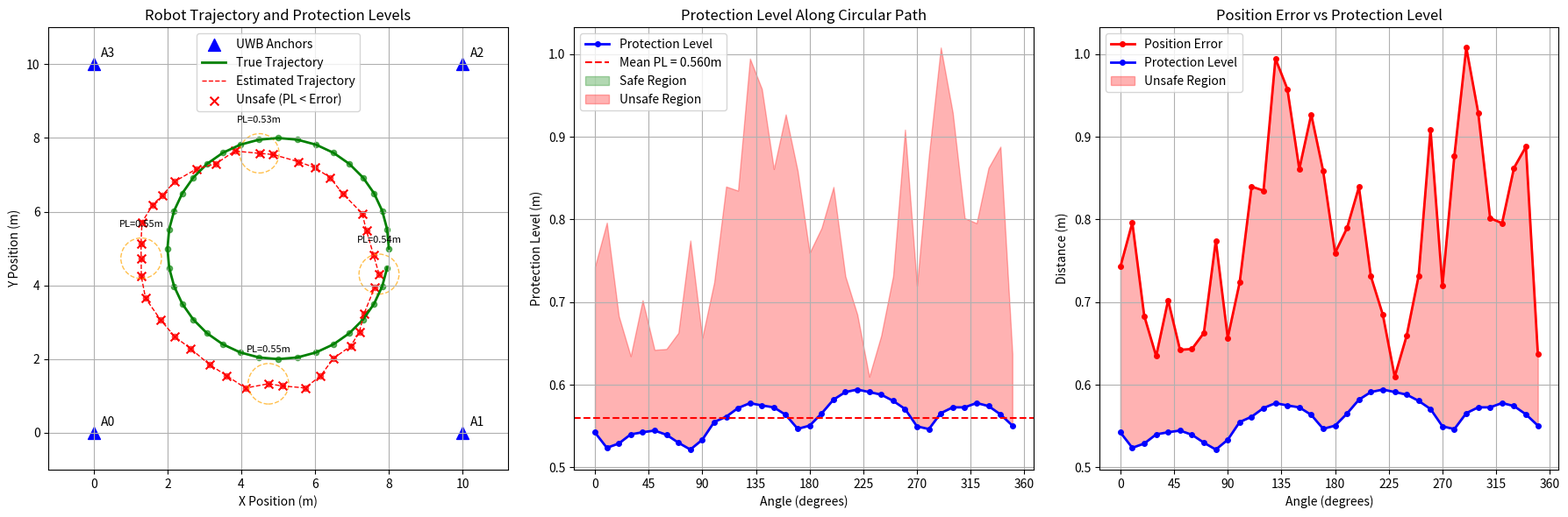

This figure's Python source:
import numpy as np
import matplotlib.pyplot as plt
from scipy.optimize import minimize
import itertools
from scipy.stats import chi2

# Set random seed for reproducibility
np.random.seed(42)

# Simulation parameters
num_anchors = 4
anchor_positions = np.array([[0, 0], [10, 0], [10, 10], [0, 10]])  # Anchor positions

# Circular path parameters
center = np.array([5.0, 5.0])  # Center of the circle
radius = 3.0  # Radius of the circle
num_points = 36  # Number of points along the circle (10° increments)
angles = np.linspace(0, 2 * np.pi, num_points, endpoint=False)

# Generate circular path
true_positions = np.array([
    center + radius * np.array([np.cos(angle), np.sin(angle)])
    for angle in angles
])

# Noise parameters
gaussian_std = 0.1
bias_magnitude = 1.5
biased_anchor_idx = 2

# Observation function
def h(x):
    return np.linalg.norm(anchor_positions - x, axis=1)

# Jacobian of h
def jacobian_h(x):
    diffs = x - anchor_positions
    distances = np.linalg.norm(diffs, axis=1, keepdims=True)
    distances[distances < 1e-6] = 1e-6
    return diffs / distances

# Least squares estimation
def least_squares_estimate(measurements):
    def cost(x):
        return np.sum((measurements - h(x))**2)
    
    res = minimize(cost, [5.0, 5.0], method='BFGS')
    return res.x if res.success else np.array([5.0, 5.0])

# Paper-based protection level calculation
def calculate_protection_level_paper_method(J, W, max_outliers=2):
    n = num_anchors
    m = 2
    
    JWJ_inv = np.linalg.inv(J.T @ W @ J)
    S = W @ (np.eye(n) - J @ JWJ_inv @ J.T @ W)
    
    # Chi-square threshold
    alpha = 0.05
    chi2_threshold = chi2.ppf(1 - alpha, n - m)
    
    # Direction vectors
    H_x = np.array([[1, 0]])
    H_y = np.array([[0, 1]])
    
    # D matrices
    term_x = JWJ_inv @ H_x.T @ H_x @ JWJ_inv
    D_x = W @ J @ term_x @ J.T @ W
    
    term_y = JWJ_inv @ H_y.T @ H_y @ JWJ_inv
    D_y = W @ J @ term_y @ J.T @ W
    
    max_pl_bias_x = 0
    max_pl_bias_y = 0
    
    # Iterate over outlier combinations
    for r in range(1, min(max_outliers + 1, n - m + 1)):
        outlier_combinations = list(itertools.combinations(range(n), r))
        
        for outlier_indices in outlier_combinations:
            A_j = np.zeros((n, r))
            for idx, outlier_idx in enumerate(outlier_indices):  # FIXED: Changed outoutlier_indices to outlier_indices
                A_j[outlier_idx, idx] = 1
            
            ATSA = A_j.T @ S @ A_j
            ATDxA = A_j.T @ D_x @ A_j
            ATDyA = A_j.T @ D_y @ A_j
            
            if np.linalg.matrix_rank(ATSA) == r and np.linalg.cond(ATSA) < 1e10:
                try:
                    eigvals_x = np.linalg.eigvals(ATDxA @ np.linalg.inv(ATSA))
                    eigvals_y = np.linalg.eigvals(ATDyA @ np.linalg.inv(ATSA))
                    
                    max_eig_x = np.max(np.real(eigvals_x))
                    max_eig_y = np.max(np.real(eigvals_y))
                    
                    pl_bias_x = np.sqrt(max_eig_x * chi2_threshold)
                    pl_bias_y = np.sqrt(max_eig_y * chi2_threshold)
                    
                    if pl_bias_x > max_pl_bias_x:
                        max_pl_bias_x = pl_bias_x
                    if pl_bias_y > max_pl_bias_y:
                        max_pl_bias_y = pl_bias_y
                        
                except np.linalg.LinAlgError:
                    continue
    
    # Noise-induced protection level
    pl_noise_x = 3 * np.sqrt(JWJ_inv[0, 0])
    pl_noise_y = 3 * np.sqrt(JWJ_inv[1, 1])
    
    # Total protection level
    total_pl_x = max_pl_bias_x + pl_noise_x
    total_pl_y = max_pl_bias_y + pl_noise_y
    total_pl = np.sqrt(total_pl_x**2 + total_pl_y**2)
    
    return total_pl, total_pl_x, total_pl_y

# Store results
estimated_positions = []
protection_levels = []
position_errors = []
angles_deg = np.degrees(angles)

print("Simulating robot movement along circular path...")
for i, true_pos in enumerate(true_positions):
    # Generate measurements with noise and bias
    true_distances = np.linalg.norm(anchor_positions - true_pos, axis=1)
    noisy_distances = true_distances + np.random.normal(0, gaussian_std, num_anchors)
    noisy_distances[biased_anchor_idx] += bias_magnitude
    
    # Estimate position
    W = np.eye(num_anchors) / (gaussian_std ** 2)
    estimated_pos = least_squares_estimate(noisy_distances)
    estimated_positions.append(estimated_pos)
    
    # Calculate protection level
    J = jacobian_h(estimated_pos)
    pl, pl_x, pl_y = calculate_protection_level_paper_method(J, W, max_outliers=1)
    protection_levels.append(pl)
    
    # Calculate position error
    error = np.linalg.norm(estimated_pos - true_pos)
    position_errors.append(error)
    
    if i % 6 == 0:  # Print every 60 degrees
        print(f"Angle {angles_deg[i]:.0f}°: True={true_pos}, Est={estimated_pos}, Error={error:.3f}m, PL={pl:.3f}m")

# Convert to numpy arrays for easier handling
protection_levels = np.array(protection_levels)
position_errors = np.array(position_errors)

# Create safe/unsafe masks
safe_mask = protection_levels >= position_errors
unsafe_mask = protection_levels < position_errors

# Visualization
fig, (ax1, ax2, ax3) = plt.subplots(1, 3, figsize=(18, 6))

# Plot 1: Trajectory and protection levels
ax1.scatter(anchor_positions[:, 0], anchor_positions[:, 1], s=100, c='blue', marker='^', label='UWB Anchors')
for i, pos in enumerate(anchor_positions):
    ax1.annotate(f'A{i}', (pos[0] + 0.2, pos[1] + 0.2), fontsize=10)

# Plot true trajectory
true_x, true_y = true_positions[:, 0], true_positions[:, 1]
ax1.plot(true_x, true_y, 'g-', linewidth=2, label='True Trajectory')
ax1.scatter(true_x, true_y, s=20, c='green', alpha=0.6)

# Plot estimated trajectory
est_x, est_y = np.array(estimated_positions)[:, 0], np.array(estimated_positions)[:, 1]
ax1.plot(est_x, est_y, 'r--', linewidth=1, label='Estimated Trajectory')
ax1.scatter(est_x, est_y, s=20, c='red', alpha=0.6)

# Color code points based on safety
safe_indices = np.where(safe_mask)[0]
unsafe_indices = np.where(unsafe_mask)[0]

if len(safe_indices) > 0:
    ax1.scatter(est_x[safe_indices], est_y[safe_indices], s=50, c='green', marker='o', label='Safe (PL ≥ Error)')
if len(unsafe_indices) > 0:
    ax1.scatter(est_x[unsafe_indices], est_y[unsafe_indices], s=50, c='red', marker='x', label='Unsafe (PL < Error)')

# Plot protection level circles at some key points
key_indices = [0, 9, 18, 27]  # 0°, 90°, 180°, 270°
for idx in key_indices:
    circle = plt.Circle(estimated_positions[idx], protection_levels[idx], 
                       fill=False, color='orange', linestyle='--', alpha=0.7,
                       linewidth=1)
    ax1.add_patch(circle)
    ax1.annotate(f'PL={protection_levels[idx]:.2f}m', 
                (estimated_positions[idx][0], estimated_positions[idx][1] + protection_levels[idx] + 0.3),
                fontsize=8, ha='center')

ax1.set_xlabel('X Position (m)')
ax1.set_ylabel('Y Position (m)')
ax1.set_title('Robot Trajectory and Protection Levels')
ax1.legend()
ax1.grid(True)
ax1.axis('equal')
ax1.set_xlim(-1, 11)
ax1.set_ylim(-1, 11)

# Plot 2: Protection Level vs Angle
ax2.plot(angles_deg, protection_levels, 'b-o', linewidth=2, markersize=4, label='Protection Level')
ax2.axhline(y=np.mean(protection_levels), color='r', linestyle='--', 
           label=f'Mean PL = {np.mean(protection_levels):.3f}m')

# Highlight safe and unsafe regions
ax2.fill_between(angles_deg, protection_levels, position_errors, 
                where=safe_mask, alpha=0.3, color='green', label='Safe Region')
ax2.fill_between(angles_deg, protection_levels, position_errors,
                where=unsafe_mask, alpha=0.3, color='red', label='Unsafe Region')

ax2.set_xlabel('Angle (degrees)')
ax2.set_ylabel('Protection Level (m)')
ax2.set_title('Protection Level Along Circular Path')
ax2.legend()
ax2.grid(True)
ax2.set_xticks(np.arange(0, 361, 45))

# Plot 3: Position Error vs Protection Level
ax3.plot(angles_deg, position_errors, 'r-o', linewidth=2, markersize=4, label='Position Error')
ax3.plot(angles_deg, protection_levels, 'b-o', linewidth=2, markersize=4, label='Protection Level')

# Create separate plots for safe and unsafe regions
safe_angles = angles_deg[safe_mask]
safe_errors = position_errors[safe_mask]
safe_pls = protection_levels[safe_mask]

unsafe_angles = angles_deg[unsafe_mask]
unsafe_errors = position_errors[unsafe_mask]
unsafe_pls = protection_levels[unsafe_mask]

if len(safe_angles) > 0:
    ax3.fill_between(safe_angles, safe_errors, safe_pls, alpha=0.3, color='green', label='Safe Region')
if len(unsafe_angles) > 0:
    ax3.fill_between(unsafe_angles, unsafe_errors, unsafe_pls, alpha=0.3, color='red', label='Unsafe Region')

ax3.set_xlabel('Angle (degrees)')
ax3.set_ylabel('Distance (m)')
ax3.set_title('Position Error vs Protection Level')
ax3.legend()
ax3.grid(True)
ax3.set_xticks(np.arange(0, 361, 45))

plt.tight_layout()
plt.show()

# Statistical analysis
safe_frames = np.sum(safe_mask)
safety_rate = safe_frames / num_points * 100

print("\n" + "=" * 60)
print("STATISTICAL ANALYSIS")
print("=" * 60)
print(f"Total frames: {num_points}")
print(f"Safe frames (PL ≥ Error): {safe_frames}")
print(f"Unsafe frames (PL < Error): {num_points - safe_frames}")
print(f"Safety rate: {safety_rate:.1f}%")
print(f"Mean Protection Level: {np.mean(protection_levels):.3f} ± {np.std(protection_levels):.3f} m")
print(f"Mean Position Error: {np.mean(position_errors):.3f} ± {np.std(position_errors):.3f} m")
print(f"Max Protection Level: {np.max(protection_levels):.3f} m at {angles_deg[np.argmax(protection_levels)]:.0f}°")
print(f"Max Position Error: {np.max(position_errors):.3f} m at {angles_deg[np.argmax(position_errors)]:.0f}°")

# Analyze protection level variation
pl_variation = np.max(protection_levels) - np.min(protection_levels)
print(f"Protection Level variation: {pl_variation:.3f} m")

# Additional safety analysis
max_error_exceedance = np.max(position_errors - protection_levels) if np.any(unsafe_mask) else 0
print(f"Maximum error exceedance over PL: {max_error_exceedance:.3f} m")
print("=" * 60)

# Print unsafe positions
if np.any(unsafe_mask):
    print("\nUNSAFE POSITIONS (PL < Error):")
    print("Angle(°) | Position Error | Protection Level | Difference")
    print("-" * 55)
    for idx in unsafe_indices:
        diff = position_errors[idx] - protection_levels[idx]
        print(f"{angles_deg[idx]:7.0f}° | {position_errors[idx]:13.3f}m | {protection_levels[idx]:15.3f}m | {diff:10.3f}m")
